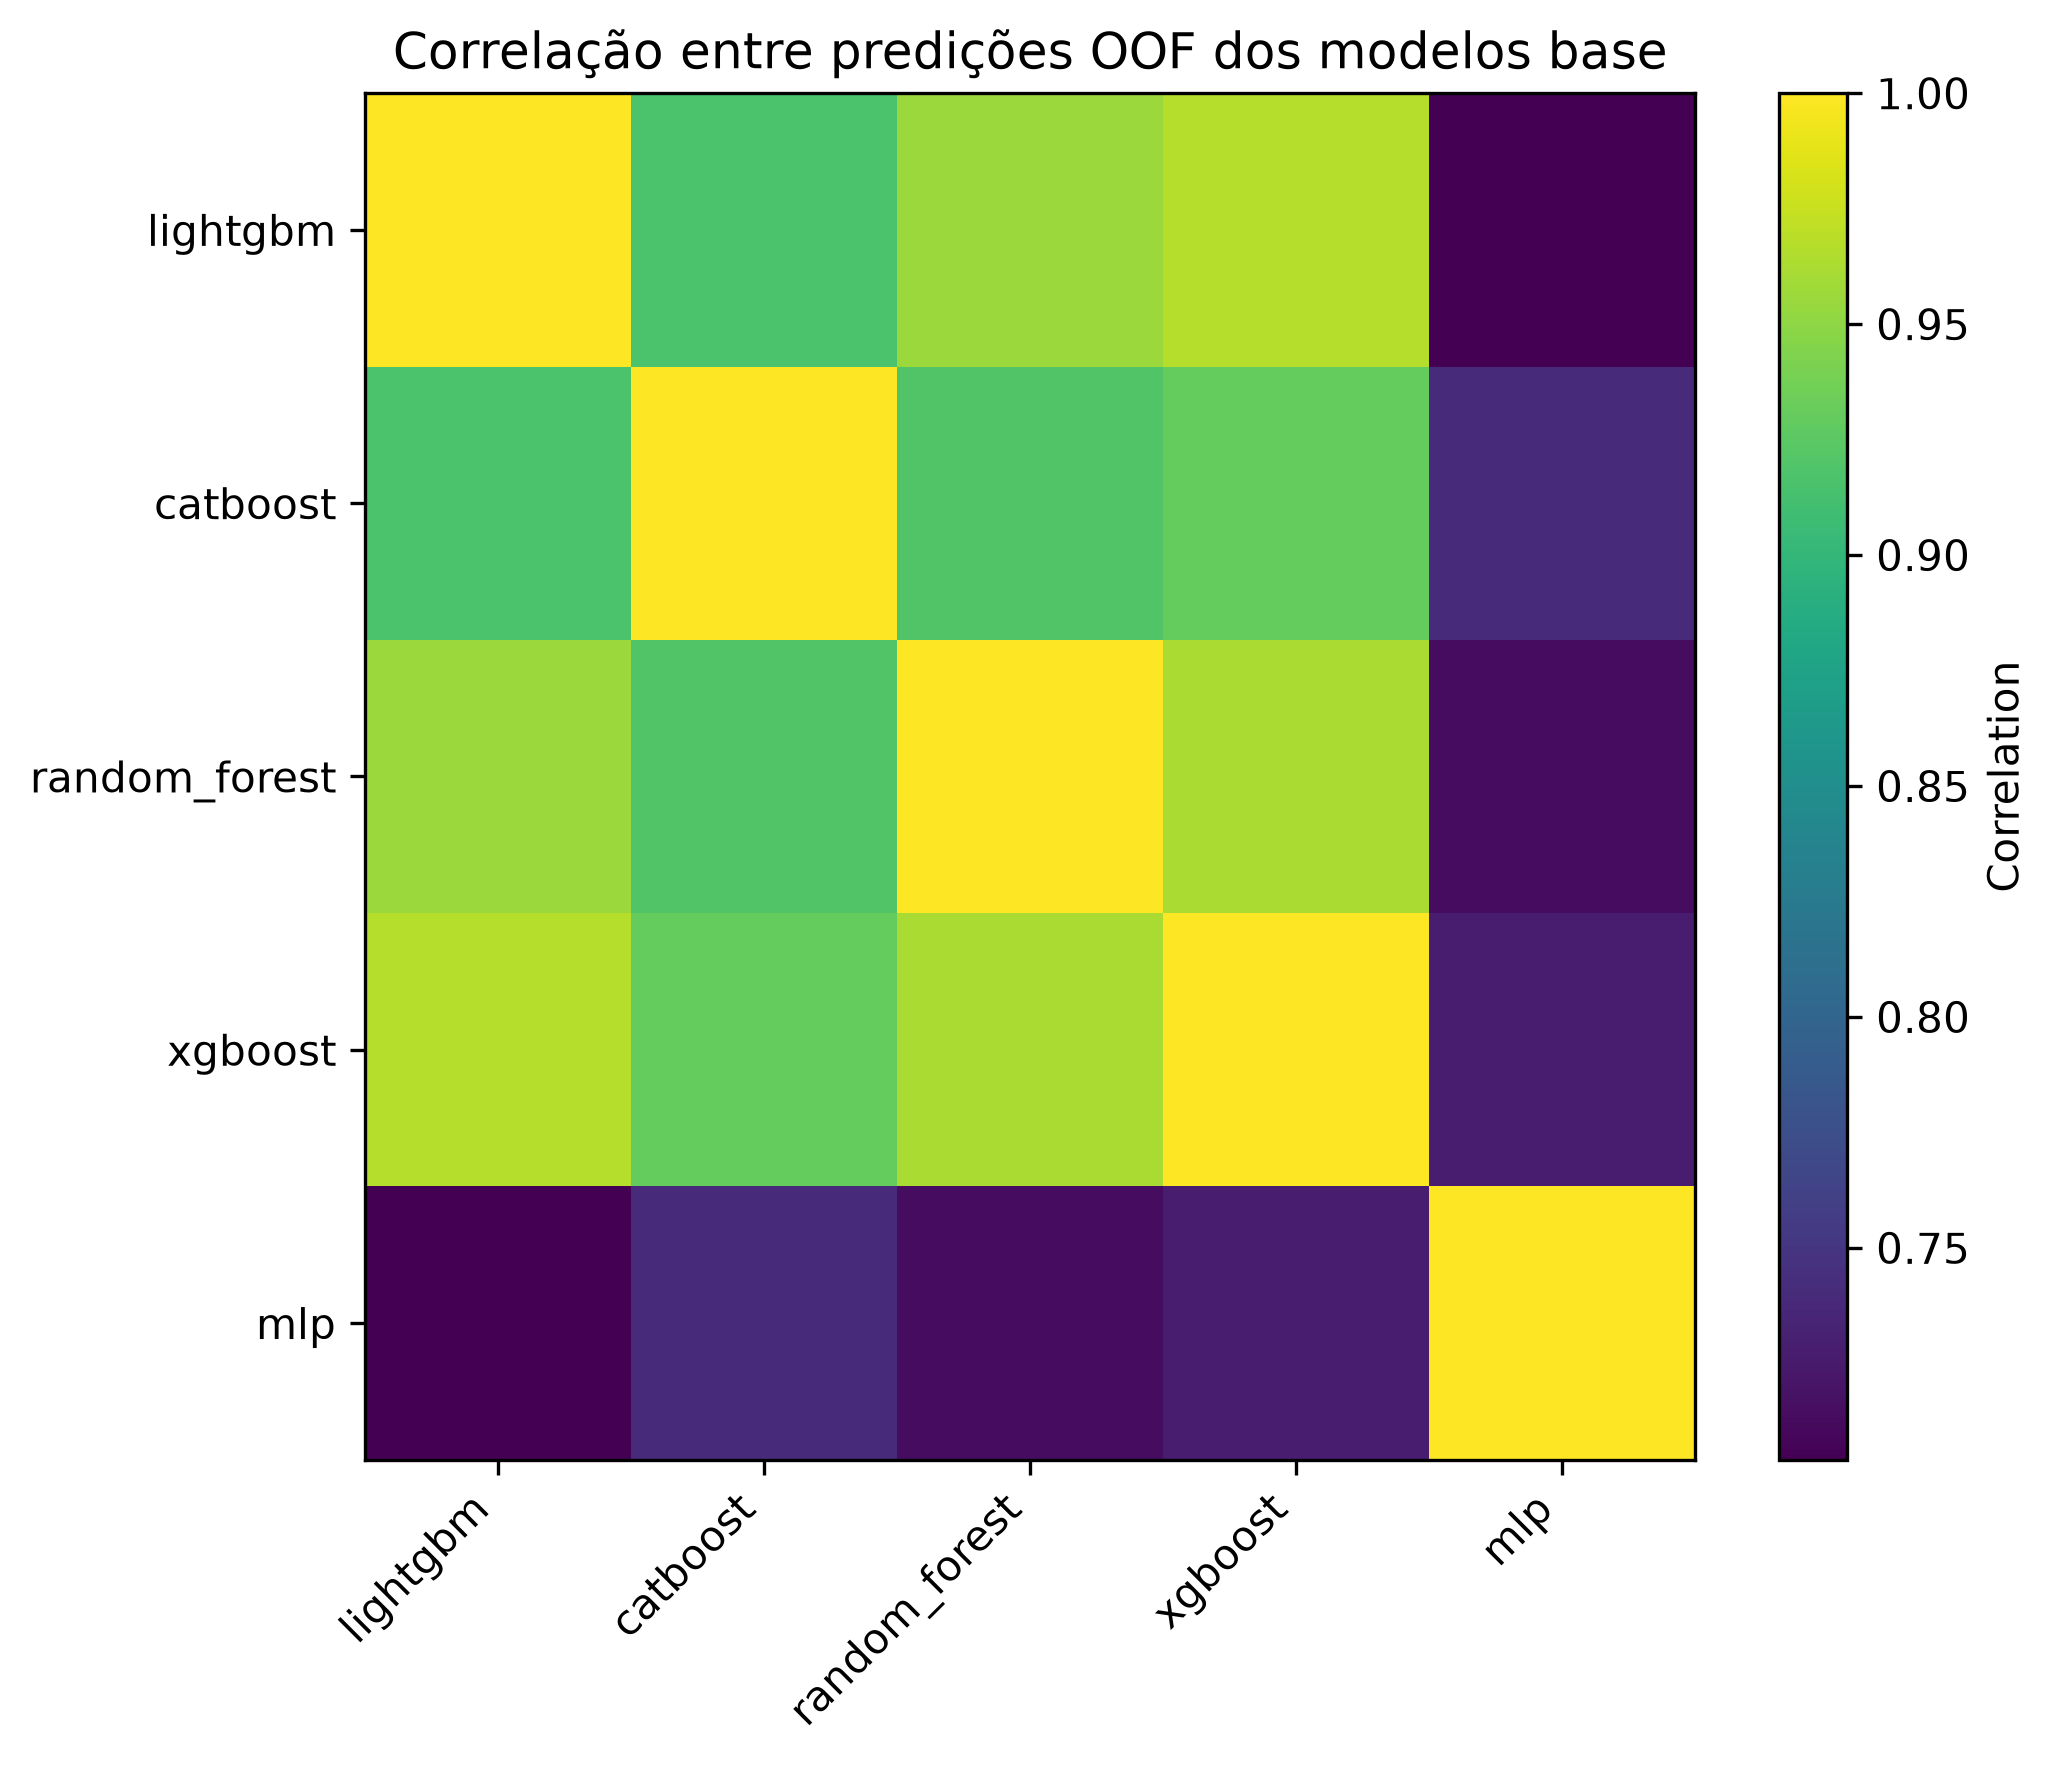

The table this chart was drawn from, first rows:
, lightgbm, catboost, random_forest, xgboost, mlp
lightgbm, 1.0, 0.9159, 0.9556, 0.9666, 0.7041
catboost, 0.9159, 1.0, 0.9193, 0.9301, 0.7401
random_forest, 0.9556, 0.9193, 1.0, 0.9623, 0.714
xgboost, 0.9666, 0.9301, 0.9623, 1.0, 0.7266
mlp, 0.7041, 0.7401, 0.714, 0.7266, 1.0
